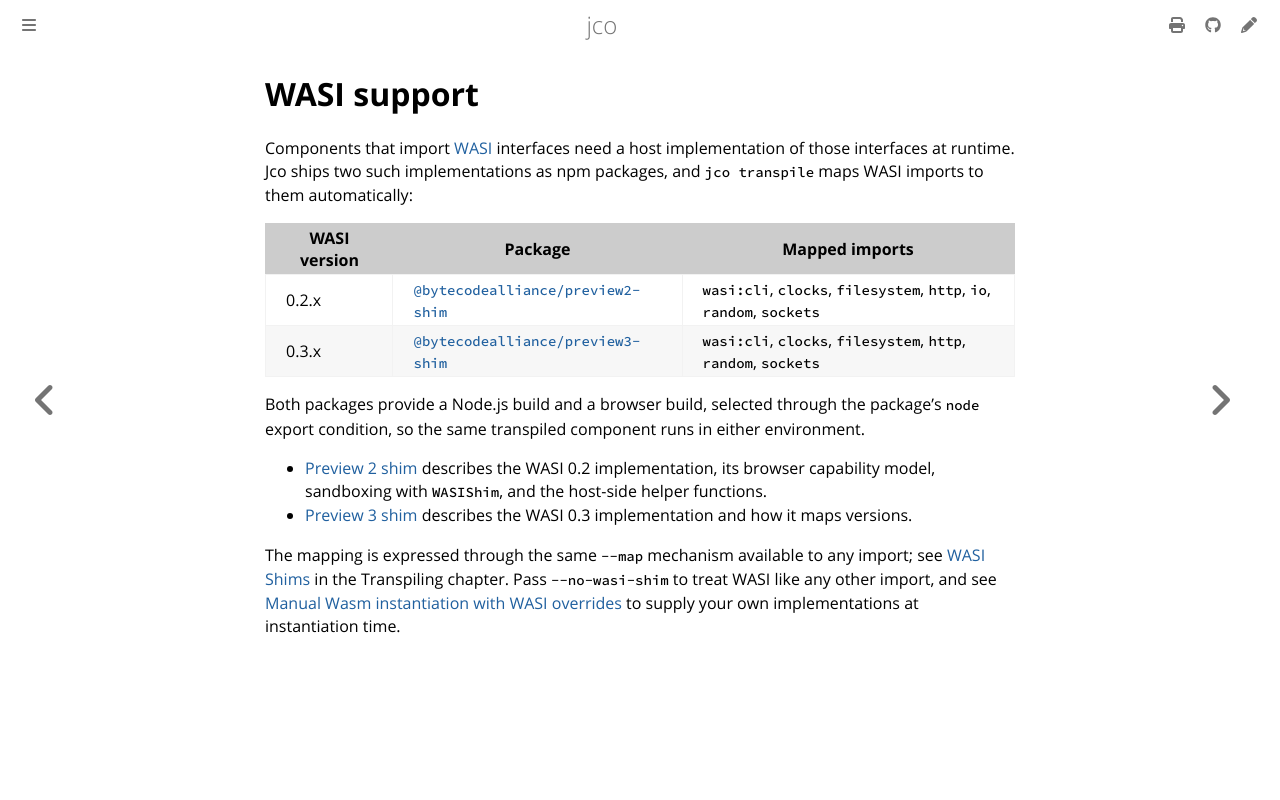

repository: bytecodealliance/jco · page: wasi/index.html · generator: mdbook

# WASI support

Components that import [WASI][wasi] interfaces need a host implementation of those interfaces at
runtime. Jco ships two such implementations as npm packages, and `jco transpile` maps WASI imports
to them automatically:

| WASI version | Package                                            | Mapped imports                                     |
| ------------ | -------------------------------------------------- | -------------------------------------------------- |
| 0.2.x        | [`@bytecodealliance/preview2-shim`][npm-p2-shim]   | `wasi:cli`, `clocks`, `filesystem`, `http`, `io`, `random`, `sockets` |
| 0.3.x        | [`@bytecodealliance/preview3-shim`][npm-p3-shim]   | `wasi:cli`, `clocks`, `filesystem`, `http`, `random`, `sockets`       |

Both packages provide a Node.js build and a browser build, selected through the package's `node`
export condition, so the same transpiled component runs in either environment.

- [Preview 2 shim](./preview2-shim.md) describes the WASI 0.2 implementation, its browser
  capability model, sandboxing with `WASIShim`, and the host-side helper functions.
- [Preview 3 shim](./preview3-shim.md) describes the WASI 0.3 implementation and how it maps
  versions.

The mapping is expressed through the same `--map` mechanism available to any import; see
[WASI Shims](../transpiling.md#wasi-shims) in the Transpiling chapter. Pass `--no-wasi-shim` to
treat WASI like any other import, and see
[Manual Wasm instantiation with WASI overrides](../advanced/manual-wasm-instantiation-with-wasi-overrides.md)
to supply your own implementations at instantiation time.

[wasi]: https://github.com/WebAssembly/WASI
[npm-p2-shim]: https://www.npmjs.com/package/@bytecodealliance/preview2-shim
[npm-p3-shim]: https://www.npmjs.com/package/@bytecodealliance/preview3-shim
